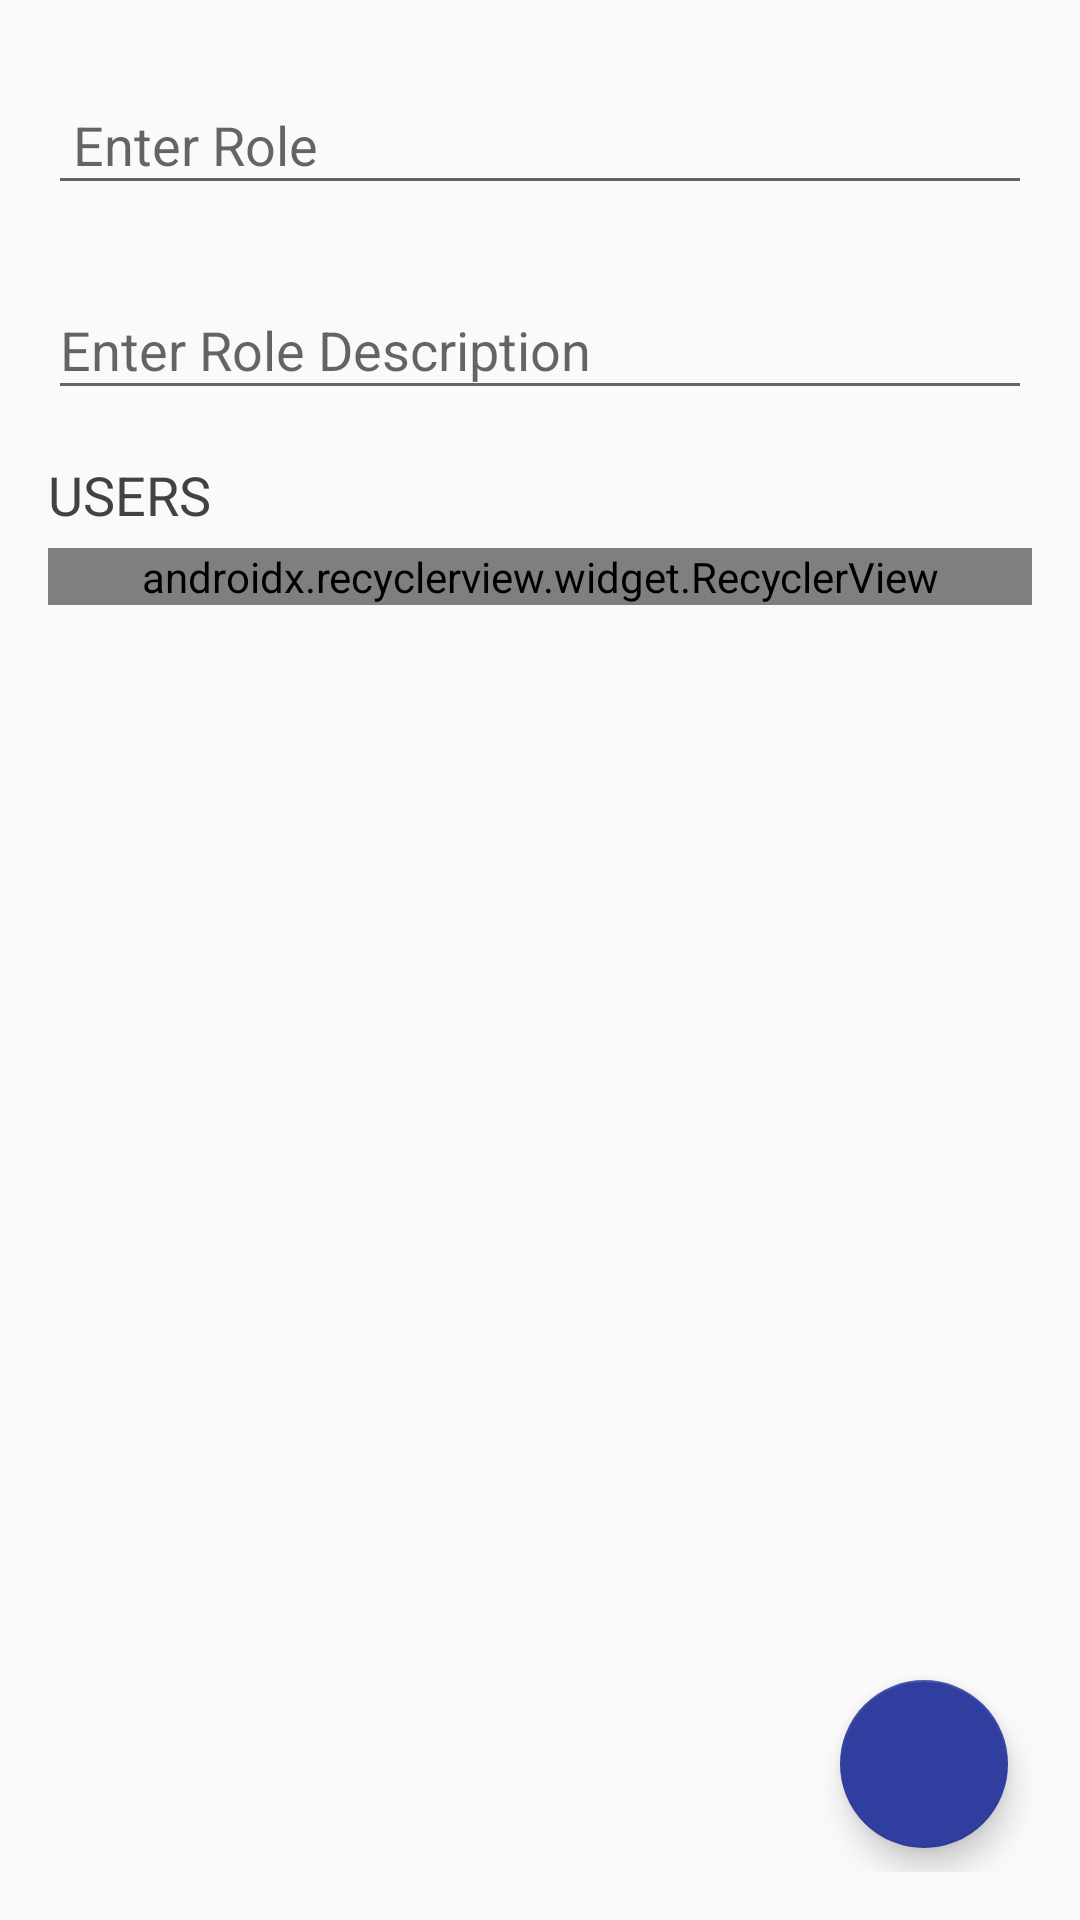

The Android layout XML behind this screen, and the referenced resources:
<!-- AndroidManifest.xml: application theme AppTheme -->
<!-- res/layout/fragment_add_user_role.xml -->
<LinearLayout xmlns:android="http://schemas.android.com/apk/res/android"
    xmlns:app="http://schemas.android.com/apk/res-auto"
    xmlns:tools="http://schemas.android.com/tools"
    android:layout_width="match_parent"
    android:layout_height="match_parent"
    android:orientation="vertical"
    android:paddingBottom="@dimen/activity_vertical_margin"
    android:paddingLeft="@dimen/activity_horizontal_margin"
    android:paddingRight="@dimen/activity_horizontal_margin"
    android:paddingTop="@dimen/activity_vertical_margin"
    tools:context="com.xtempo.q2payrole.AddUserRole">

    <LinearLayout
        android:id="@+id/layout12"
        android:layout_width="match_parent"
        android:layout_height="match_parent"
        android:orientation="vertical">

        <android.support.design.widget.TextInputLayout
            android:id="@+id/ip_role2"
            style="@style/TextView.Large"
            android:layout_width="match_parent"
            android:layout_height="wrap_content"
            android:layout_marginBottom="@dimen/margin_medium"
            android:hint=" Enter Role">

            <android.support.design.widget.TextInputEditText
                android:id="@+id/Role2"
                android:layout_width="match_parent"
                android:layout_height="wrap_content"
                android:fontFamily="sans-serif"
                android:inputType="text" />

        </android.support.design.widget.TextInputLayout>

        <android.support.design.widget.TextInputLayout
            android:id="@+id/ip_desc2"
            style="@style/TextView.Large"
            android:layout_width="match_parent"
            android:layout_height="wrap_content"
            android:layout_marginBottom="@dimen/margin_medium">

            <android.support.design.widget.TextInputEditText
                android:id="@+id/desc2"
                android:layout_width="match_parent"
                android:layout_height="wrap_content"
                android:fontFamily="sans-serif"
                android:hint="Enter Role Description"
                android:inputType="text" />
        </android.support.design.widget.TextInputLayout>

        <FrameLayout
            android:id="@+id/framelayout"
            android:layout_width="match_parent"
            android:layout_height="match_parent">

            <TextView
                style="@style/TextView.Large"
                android:layout_width="wrap_content"
                android:layout_height="wrap_content"
                android:layout_marginBottom="8dp"
                android:text="USERS" />

            <android.support.v7.widget.RecyclerView
                android:id="@+id/recyclerview"
                android:layout_width="match_parent"
                android:layout_height="wrap_content"
                android:layout_marginTop="30dp"
                android:clipToPadding="false"
                app:layoutManager="@string/layout_manager_linear_layout" />

            <android.support.design.widget.FloatingActionButton
                android:id="@+id/fab"
                android:layout_width="wrap_content"
                android:layout_height="wrap_content"
                android:layout_gravity="bottom|right"
                android:layout_marginBottom="8dp"
                android:layout_marginRight="8dp"
                android:layout_marginTop="8dp"
                android:src="@drawable/addrole"
                android:visibility="visible"
                app:backgroundTint="@color/colorPrimaryDark"
                app:elevation="6dp" />

        </FrameLayout>

    </LinearLayout>

</LinearLayout>
<!-- resources referenced by this layout -->
<resources>
  <color name="colorPrimaryDark">#303F9F</color>
  <dimen name="activity_horizontal_margin">16dp</dimen>
  <dimen name="activity_vertical_margin">16dp</dimen>
  <dimen name="margin_medium">16dp</dimen>
  <string name="layout_manager_linear_layout">android.support.v7.widget.LinearLayoutManager</string>
  <style name="TextView.Large">
          <item name="android:textAppearance">@style/TextAppearance.AppCompat.Medium</item>
      </style>
  <style name="AppTheme" parent="Theme.AppCompat.Light.DarkActionBar">
          
          <item name="colorPrimary">@color/colorPrimary</item>
          <item name="colorPrimaryDark">@color/colorPrimaryDark</item>
          <item name="colorAccent">@color/colorAccent</item>
      </style>
  <color name="colorPrimary">#3F51B5</color>
  <color name="colorAccent">#FF4081</color>
</resources>
